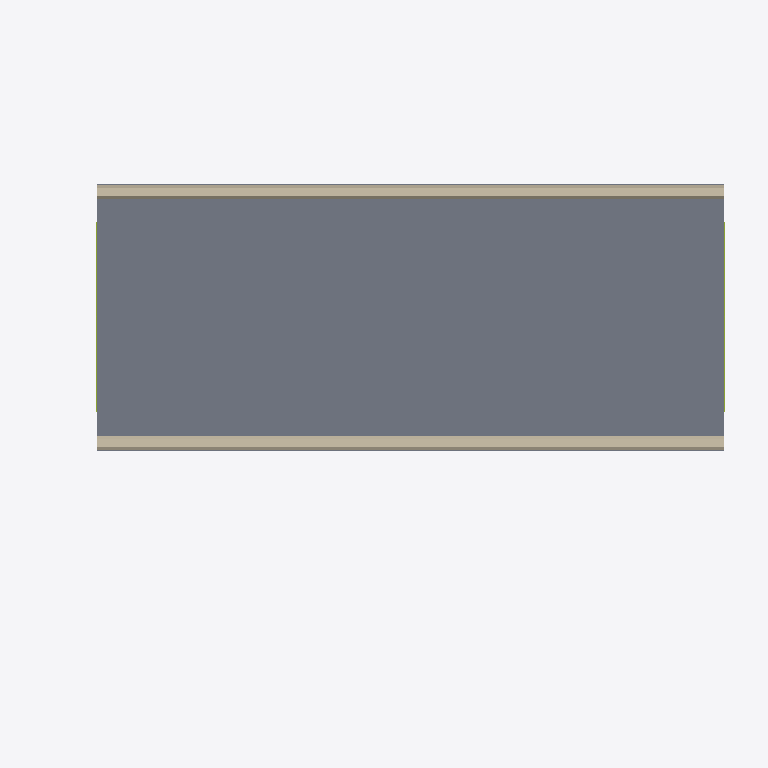
Plan cut of the same IFC building model at storey 'Substructure' (level 0.00 m, cut at 1.40 m), seen from above with north up, elements coloured by IFC class: 4 members (olive), 2 walls (beige), 1 slab (grey). Cut surfaces are drawn darker.
Extent 22.7 m × 12.8 m × 11.5 m (x, y, z). Storeys (2): Superstructure at 0.00 m; Substructure at 0.00 m. Elements (114): 57 IfcPlate, 40 IfcMember, 8 IfcPile, 2 IfcBeam, 2 IfcColumn, 2 IfcFooting, 2 IfcWall, 1 IfcSlab.

HEADER;
FILE_DESCRIPTION(('ViewDefinition [CoordinationView]'),'2;1');
FILE_NAME('','2026-08-11T11:09:31',(''),(''),'IfcOpenShell 0.8.0','IfcOpenShell 0.8.0','');
FILE_SCHEMA(('IFC4'));
ENDSEC;
DATA;
#15=IFCPROJECT('2RmhOMriD6ZB$q5FdkGWJP',#9,'Osdag Plate Girder Bridge',$,$,$,$,(#3),#14);
#21=IFCSITE('39FY_GthH9keSuZj9rpG03',#9,'Default Site',$,$,#20,$,$,$,$,$,$,$,$);
#23=IFCBUILDING('205hJh6LjEOOkUgEOSSnr_',#9,'Bridge Structure',$,$,#22,$,$,$,$,$,$);
#25=IFCBUILDINGSTOREY('3klB5$5UH4Y8XIqttI3t6_',#9,'Superstructure',$,$,#24,$,$,$,$);
#27=IFCBUILDINGSTOREY('3JJ5hIX_H3RO1NRkyX588A',#9,'Substructure',$,$,#26,$,$,$,$);
#1893=IFCSLAB('3m3Yqborr6mRQtYpPtZanK',#9,'Deck Slab',$,$,#1892,#1891,$,$);
#1921=IFCWALL('1$V_2lN3LBGQJ1KNf9D3PX',#9,'Crash Barrier L',$,$,#1920,#1919,$,$);
#1949=IFCWALL('00LO2J_EXFWxxp$R9PdD0Q',#9,'Crash Barrier R',$,$,#1948,#1947,$,$);
#1188=IFCMEMBER('0OOEM24M566BvCRKO_OGA1',#9,'Top Chord',$,$,#1187,#1186,$,$);
#1796=IFCMEMBER('2Yzo81yG58xuw3t0D_x6og',#9,'Top Chord',$,$,#1795,#1794,$,$);
#1264=IFCMEMBER('3risRlDtv5phcnw4Xgw57S',#9,'Top Chord',$,$,#1263,#1262,$,$);
#1872=IFCMEMBER('3vQogpLC93Kx_u5_QYd8Bg',#9,'Top Chord',$,$,#1871,#1870,$,$);
ENDSEC;
